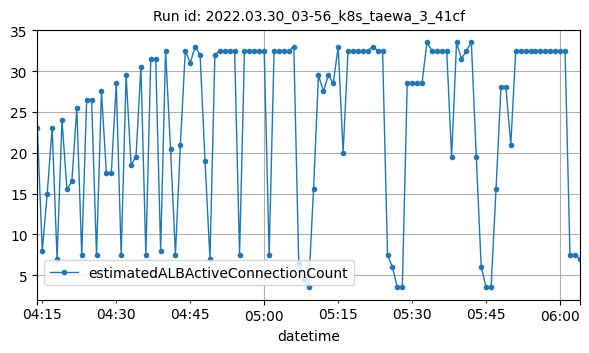

The data file committed next to this chart (first rows):
datetime, estimatedALBActiveConnectionCount
2022-03-30T04:14:00Z, 23
2022-03-30T04:15:00Z, 8
2022-03-30T04:16:00Z, 15
2022-03-30T04:17:00Z, 23
2022-03-30T04:18:00Z, 7
2022-03-30T04:19:00Z, 24
2022-03-30T04:20:00Z, 15.5
2022-03-30T04:21:00Z, 16.5
2022-03-30T04:22:00Z, 25.5
2022-03-30T04:23:00Z, 7.5
2022-03-30T04:24:00Z, 26.5
2022-03-30T04:25:00Z, 26.5
2022-03-30T04:26:00Z, 7.5
2022-03-30T04:27:00Z, 27.5
2022-03-30T04:28:00Z, 17.5
2022-03-30T04:29:00Z, 17.5
2022-03-30T04:30:00Z, 28.5
2022-03-30T04:31:00Z, 7.5
2022-03-30T04:32:00Z, 29.5
2022-03-30T04:33:00Z, 18.5
2022-03-30T04:34:00Z, 19.5
2022-03-30T04:35:00Z, 30.5
2022-03-30T04:36:00Z, 7.5
2022-03-30T04:37:00Z, 31.5
2022-03-30T04:38:00Z, 31.5
2022-03-30T04:39:00Z, 8
2022-03-30T04:40:00Z, 32.5
2022-03-30T04:41:00Z, 20.5
2022-03-30T04:42:00Z, 7.5
2022-03-30T04:43:00Z, 21
2022-03-30T04:44:00Z, 32.5
2022-03-30T04:45:00Z, 31
2022-03-30T04:46:00Z, 33
2022-03-30T04:47:00Z, 32
2022-03-30T04:48:00Z, 19
2022-03-30T04:49:00Z, 7
2022-03-30T04:50:00Z, 32
2022-03-30T04:51:00Z, 32.5
2022-03-30T04:52:00Z, 32.5
2022-03-30T04:53:00Z, 32.5
2022-03-30T04:54:00Z, 32.5
2022-03-30T04:55:00Z, 7.5
2022-03-30T04:56:00Z, 32.5
2022-03-30T04:57:00Z, 32.5
2022-03-30T04:58:00Z, 32.5
2022-03-30T04:59:00Z, 32.5
2022-03-30T05:00:00Z, 32.5
2022-03-30T05:01:00Z, 7.5
2022-03-30T05:02:00Z, 32.5
2022-03-30T05:03:00Z, 32.5
2022-03-30T05:04:00Z, 32.5
2022-03-30T05:05:00Z, 32.5
2022-03-30T05:06:00Z, 33
2022-03-30T05:07:00Z, 6.5
2022-03-30T05:08:00Z, 4.5
2022-03-30T05:09:00Z, 3.5
2022-03-30T05:10:00Z, 15.5
2022-03-30T05:11:00Z, 29.5
2022-03-30T05:12:00Z, 27.5
2022-03-30T05:13:00Z, 29.5
... 51 more rows
